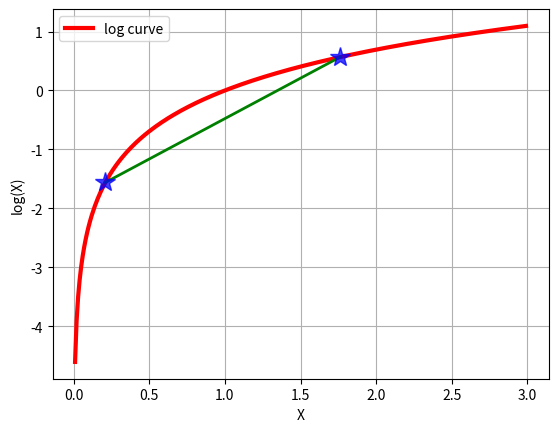

The matplotlib source for this figure:
# _*_ coding:utf-8 _*_
# Let's test the log function

import math
import matplotlib.pyplot as plt

if __name__ == "__main__":
    x = [float(i)/100.0 for i in range(1, 300)]
    y = [math.log(i) for i in x]
    plt.plot(x, y, 'r-', linewidth=3, label='log curve')
    a = [x[20], x[175]]
    b = [y[20], y[175]]
    plt.plot(a, b, 'g-', linewidth=2)
    plt.plot(a, b, 'b*', markersize=15, alpha=0.75)
    plt.legend(loc='upper left')
    plt.grid(True)
    plt.xlabel('X')
    plt.ylabel('log(X)')
    plt.show()
